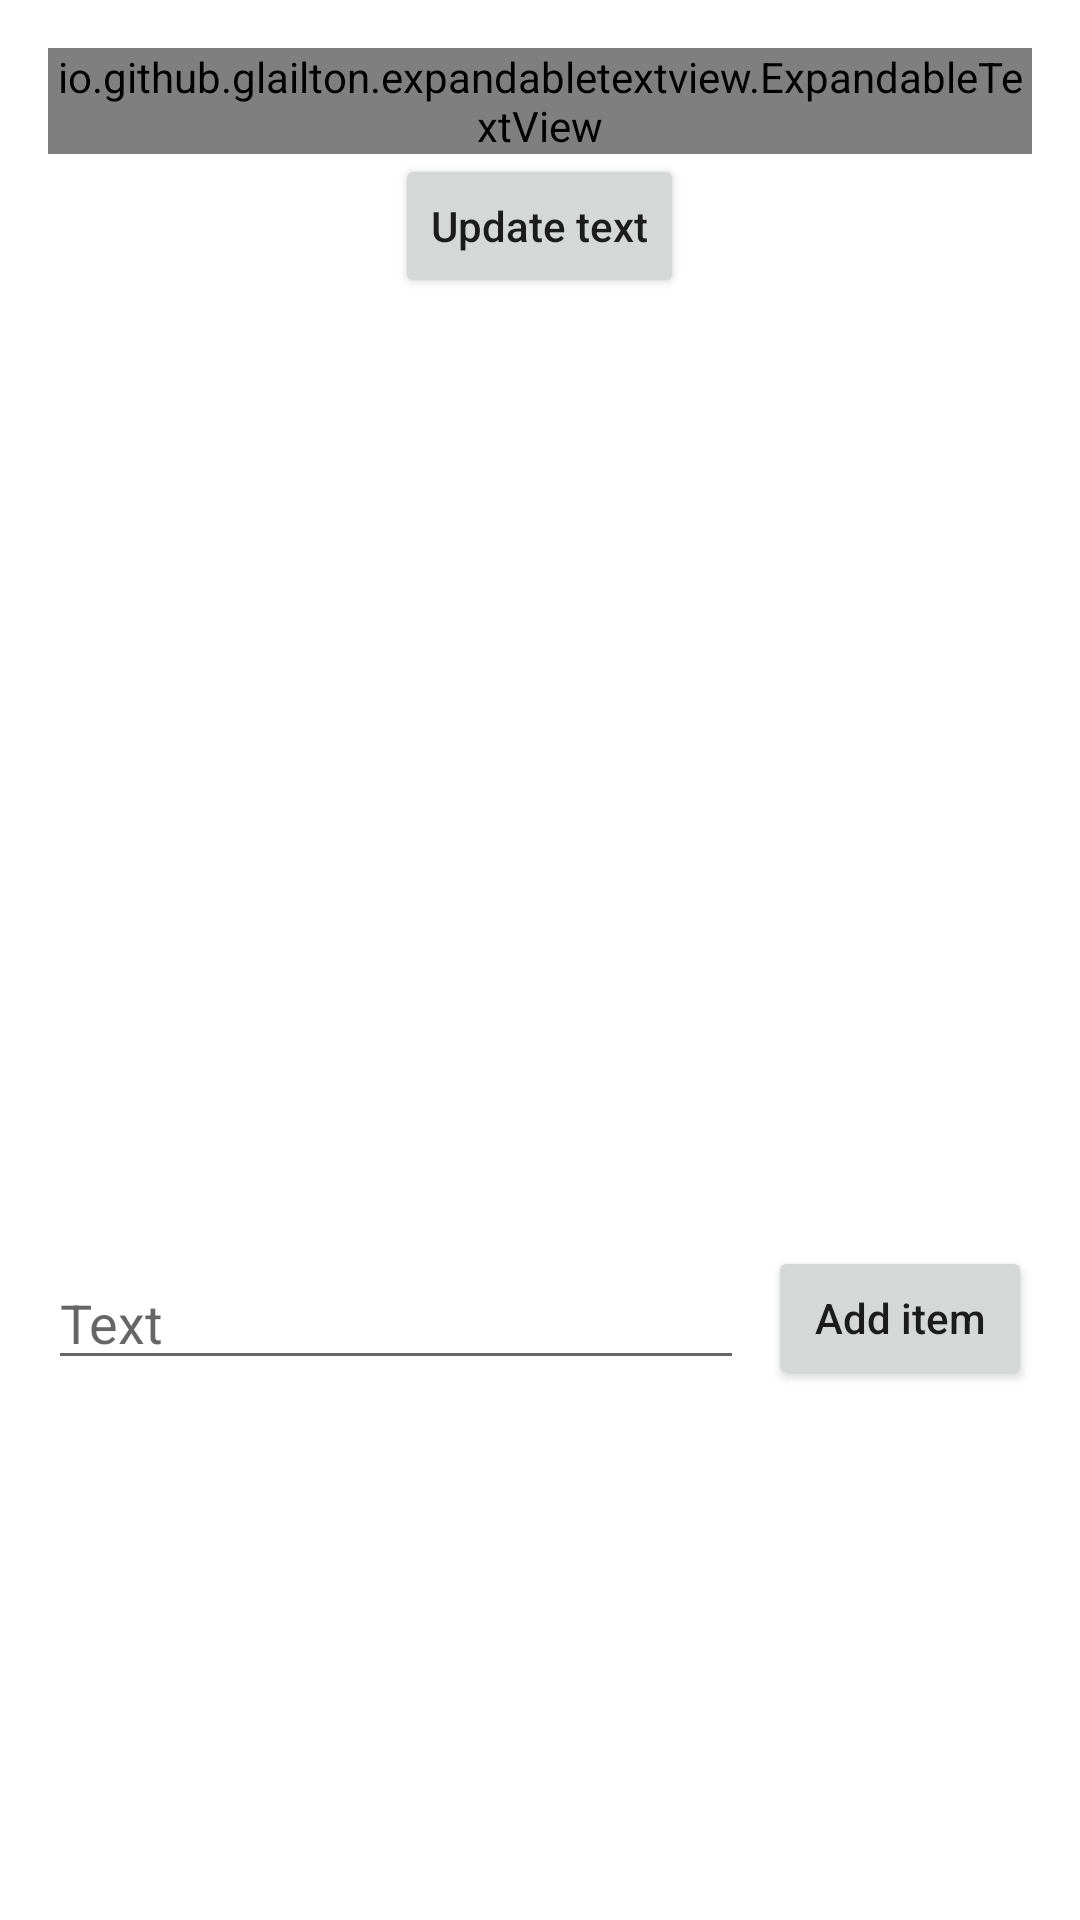

Layout XML and referenced resources for this Android screen:
<!-- AndroidManifest.xml: application theme Theme.TextViewSeeMoreTemp -->
<!-- res/layout/activity_from_india.xml -->
<?xml version="1.0" encoding="utf-8"?>
<ScrollView xmlns:android="http://schemas.android.com/apk/res/android"
    xmlns:app="http://schemas.android.com/apk/res-auto"
    xmlns:tools="http://schemas.android.com/tools"
    android:layout_width="match_parent"
    android:layout_height="match_parent"
    tools:context=".FromIndiaActivity">

    <LinearLayout
        android:layout_width="match_parent"
        android:layout_height="wrap_content"
        android:orientation="vertical"
        android:gravity="center|top"
        android:padding="16dp">

        <io.github.glailton.expandabletextview.ExpandableTextView
            android:id="@+id/text_view"
            android:layout_width="match_parent"
            android:layout_height="wrap_content"
            app:collapsedLines="3"
            app:animDuration="500"
            app:readMoreText="@string/see_more"
            app:readLessText="@string/see_less"
            app:textMode="line"
            app:isExpanded="false"
            app:isUnderlined="true"
            app:expandType="layout"
            android:text="@string/long_text"/>

        <Button
            android:id="@+id/updateTextBtn"
            android:layout_width="wrap_content"
            android:layout_height="wrap_content"
            android:textAllCaps="false"
            android:text="Update text"/>

        <androidx.recyclerview.widget.RecyclerView
            android:id="@+id/recycler_view"
            android:layout_width="match_parent"
            android:layout_height="300dp"
            android:layout_marginTop="16dp"
            app:layoutManager="androidx.recyclerview.widget.LinearLayoutManager"/>

        <androidx.constraintlayout.widget.ConstraintLayout
            android:layout_width="match_parent"
            android:layout_height="wrap_content">

            <EditText
                android:id="@+id/add_item_text_view"
                android:layout_width="0dp"
                android:layout_height="wrap_content"
                app:layout_constraintTop_toTopOf="parent"
                app:layout_constraintBottom_toBottomOf="parent"
                app:layout_constraintStart_toStartOf="parent"
                app:layout_constraintEnd_toStartOf="@+id/add_item_btn"
                android:layout_marginEnd="8dp"
                android:hint="Text"/>

            <Button
                android:id="@+id/add_item_btn"
                android:layout_width="wrap_content"
                android:layout_height="wrap_content"
                app:layout_constraintTop_toTopOf="parent"
                app:layout_constraintBottom_toBottomOf="parent"
                app:layout_constraintEnd_toEndOf="parent"
                android:textAllCaps="false"
                android:text="Add item"/>

        </androidx.constraintlayout.widget.ConstraintLayout>

    </LinearLayout>

</ScrollView>
<!-- resources referenced by this layout -->
<resources>
  <string name="long_text">Lorem Ipsum is simply dummy text of the printing and typesetting industry. Lorem Ipsum has been the industry\'s standard dummy text ever since the 1500s, when an unknown printer took a galley of type and scrambled it to make a type specimen book. It has survived not only five centuries, but also the leap into electronic typesetting, remaining essentially unchanged. It was popularised in the 1960s with the release of Letraset sheets containing Lorem Ipsum passages, and more recently with desktop publishing software like Aldus PageMaker including versions of Lorem Ipsum.</string>
  <string name="see_less">See Less</string>
  <string name="see_more">See More</string>
  <style name="Theme.TextViewSeeMoreTemp" parent="Theme.MaterialComponents.DayNight.DarkActionBar">
          
          <item name="colorPrimary">@color/purple_500</item>
          <item name="colorPrimaryVariant">@color/purple_700</item>
          <item name="colorOnPrimary">@color/white</item>
          
          <item name="colorSecondary">@color/teal_200</item>
          <item name="colorSecondaryVariant">@color/teal_700</item>
          <item name="colorOnSecondary">@color/black</item>
          
          <item name="android:statusBarColor">?attr/colorPrimaryVariant</item>
          
      </style>
  <color name="purple_500">#FF6200EE</color>
  <color name="purple_700">#FF3700B3</color>
  <color name="white">#FFFFFFFF</color>
  <color name="teal_200">#FF03DAC5</color>
  <color name="teal_700">#FF018786</color>
  <color name="black">#FF000000</color>
</resources>
